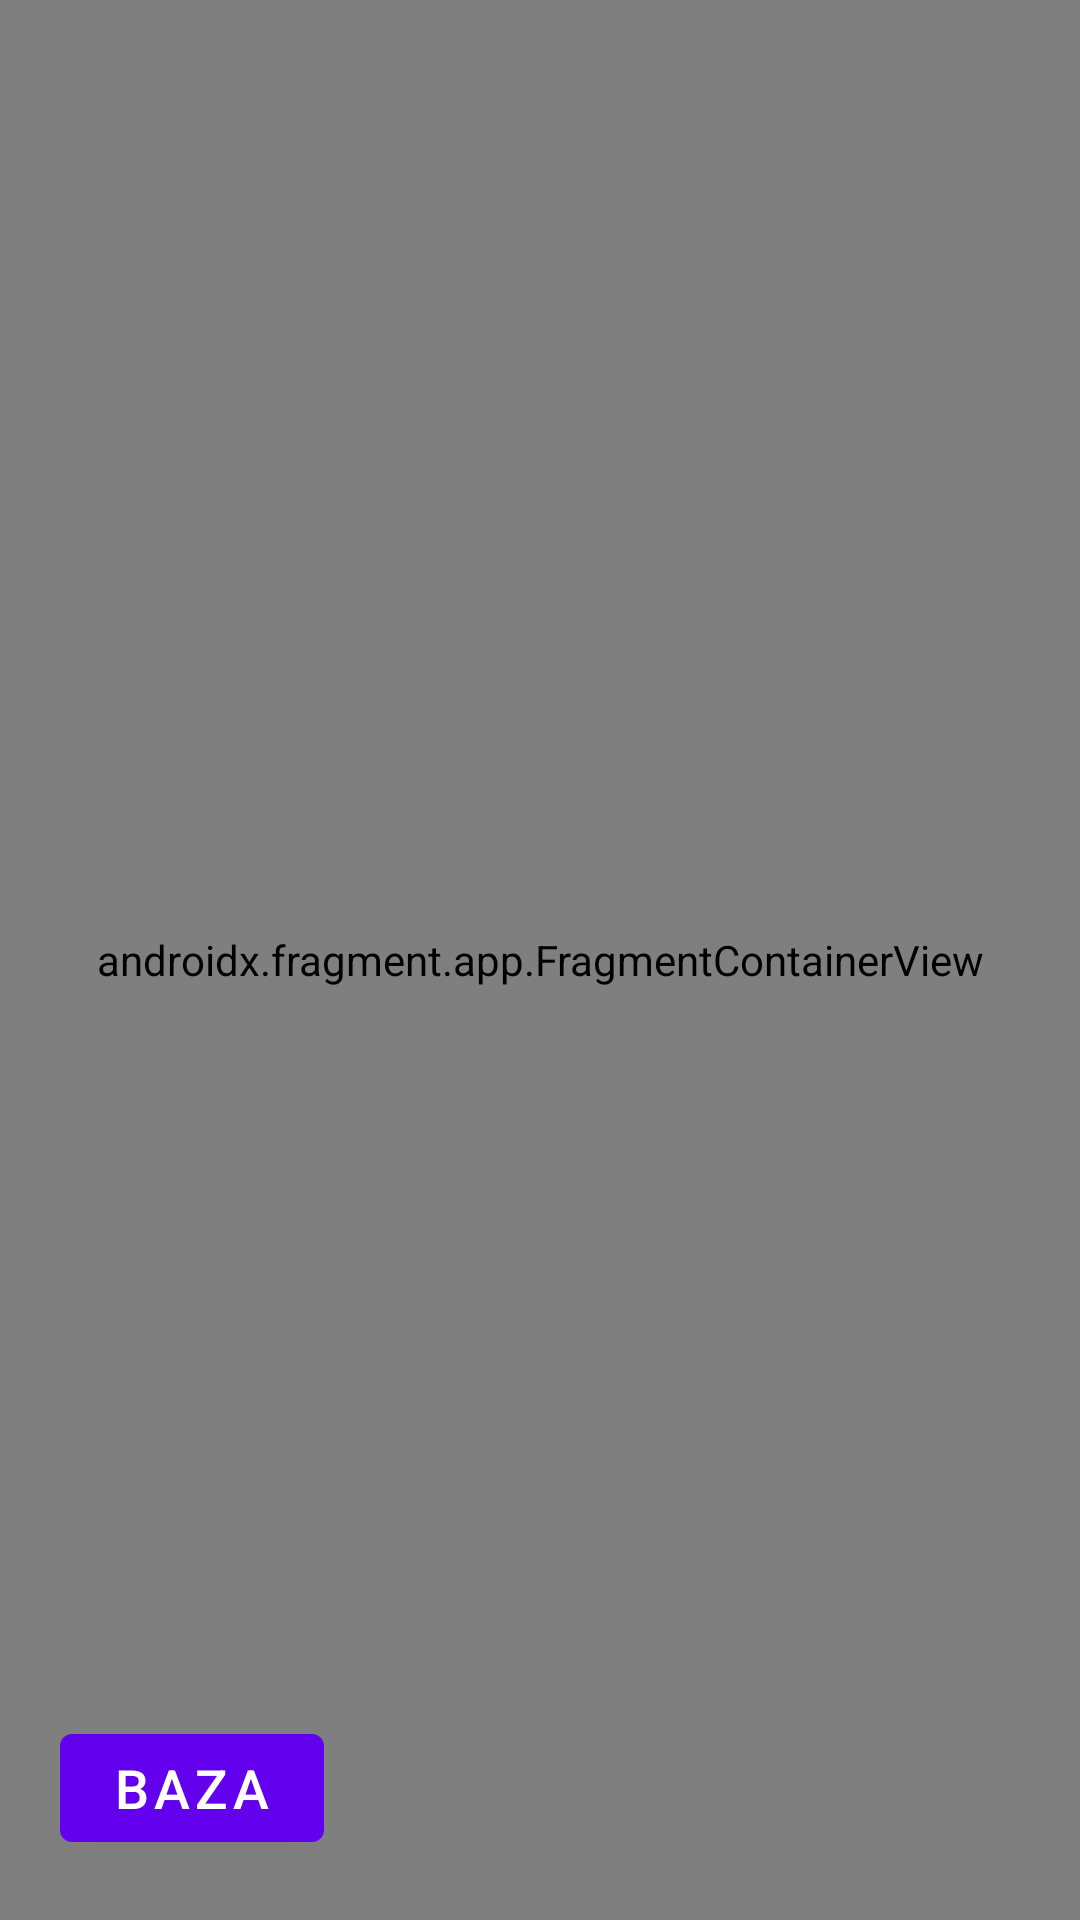

Reconstruct the res/layout file that produces this screen, plus the resources it refers to.
<!-- AndroidManifest.xml: application theme Theme.BikeRentingApp -->
<!-- res/layout/activity_map.xml -->
<?xml version="1.0" encoding="utf-8"?>
<androidx.constraintlayout.widget.ConstraintLayout xmlns:android="http://schemas.android.com/apk/res/android"
    xmlns:app="http://schemas.android.com/apk/res-auto"
    xmlns:tools="http://schemas.android.com/tools"
    android:layout_width="match_parent"
    android:layout_height="match_parent"
    tools:context=".Activities.MapActivity">

    <androidx.fragment.app.FragmentContainerView
        android:layout_width="0dp"
        android:layout_height="0dp"
        android:id = "@+id/map"
        app:layout_constraintBottom_toBottomOf="parent"
        app:layout_constraintLeft_toLeftOf="parent"
        app:layout_constraintRight_toRightOf="parent"
        app:layout_constraintTop_toTopOf="parent"
        android:name="com.google.android.gms.maps.SupportMapFragment">

    </androidx.fragment.app.FragmentContainerView>

    <com.google.android.material.button.MaterialButton
        android:layout_width="wrap_content"
        android:layout_height="wrap_content"
        android:id="@+id/baseButton"
        android:onClick="baseButtonClick"
        android:text="BAZA"
        android:textSize="18dp"
        android:layout_margin="20dp"
        app:layout_constraintStart_toStartOf="parent"
        app:layout_constraintBottom_toBottomOf="parent"
        tools:ignore="MissingConstraints" />

</androidx.constraintlayout.widget.ConstraintLayout>
<!-- resources referenced by this layout -->
<resources>
  <style name="Theme.BikeRentingApp" parent="Theme.MaterialComponents.DayNight.NoActionBar">
          
          <item name="colorPrimary">@color/purple_500</item>
          <item name="colorPrimaryVariant">@color/purple_700</item>
          <item name="colorOnPrimary">@color/white</item>
          
          <item name="colorSecondary">@color/teal_200</item>
          <item name="colorSecondaryVariant">@color/teal_700</item>
          <item name="colorOnSecondary">@color/black</item>
          
          <item name="android:statusBarColor">?attr/colorPrimaryVariant</item>
          
      </style>
  <!-- not gathered from this repository: default colours our renderer supplied (Android Studio template values) -->
  <color name="purple_500">#FF6200EE</color>
  <color name="purple_700">#FF3700B3</color>
  <color name="teal_200">#FF03DAC5</color>
  <color name="teal_700">#FF018786</color>
  <color name="black">#FF000000</color>
  <color name="white">#FFFFFFFF</color>
</resources>
